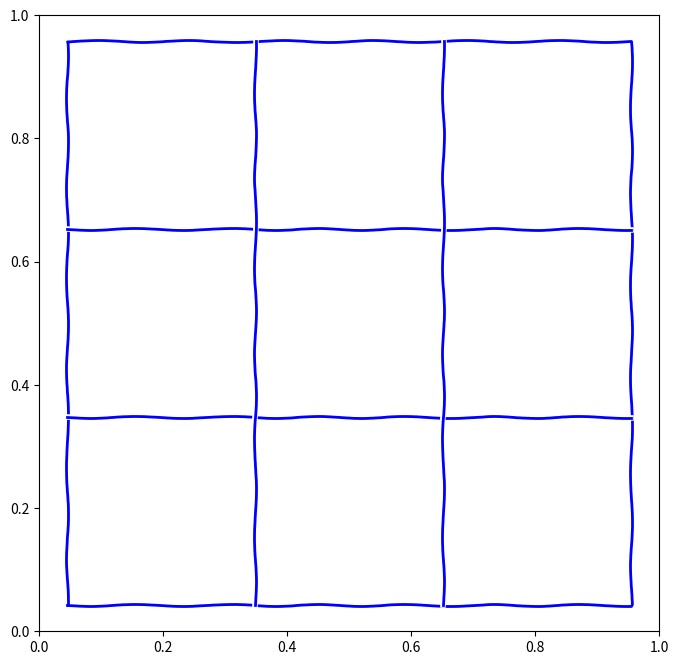

This chart was generated by the following Python code:
import numpy as np
import matplotlib.pyplot as plt

fig = plt.figure(1,(8,8))
ax = fig.add_subplot(111)

plt.axes().set_aspect('equal', 'datalim')

plt.xkcd()
plt.axis('off')

xmin, xmax, ymin, ymax = 0, 3, 0, 3

plt.plot([0,3,3,0,0],[0,0,3,3,0], color='b')
plt.plot([0,3],[1,1], color='b')
plt.plot([0,3],[2,2], color='b')
plt.plot([1,1],[0,3], color='b')
plt.plot([2,2],[0,3], color='b')

plt.savefig("deska.svg")
plt.savefig("deska.png")
